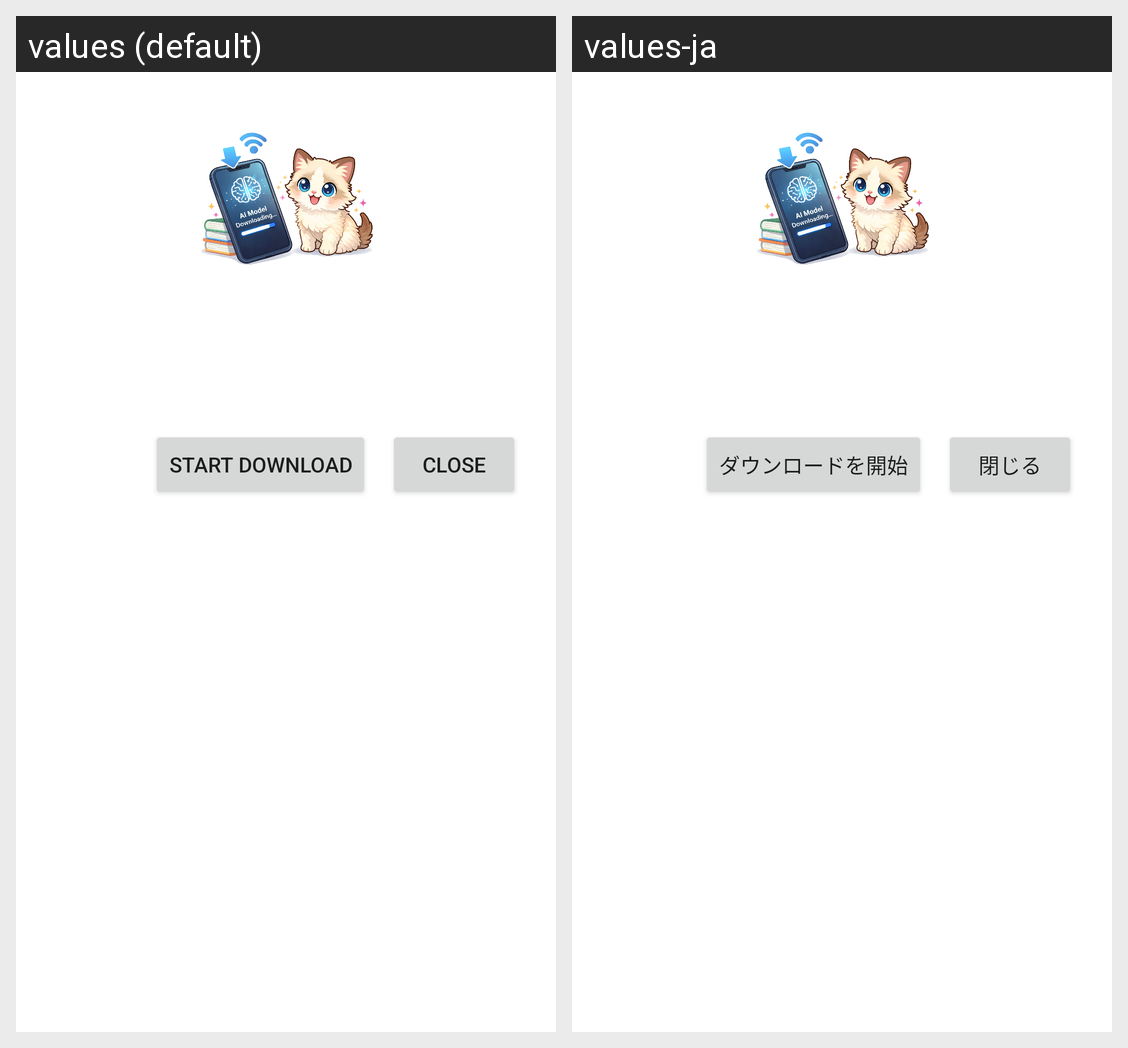

Here is an Android app screen in its default locale and in the app's own translations. Write out the translated-string differences for the strings that appear on this screen.
Android screen res/layout/activity_genai_status_dialog.xml rendered under 2 locales, left to right: values (default), values-ja. Device: Nexus 5 (rendered at 1080×1920; each locale shown at half size, 540×960, under a caption strip naming it); theme Theme.Memoiz.
Strings drawn on this screen, with the default value and each locale's value (text and hints the layout hard-codes, and strings that could not be matched under every locale, appear in the picture but are not listed):

genai_status_download_start
  values: Start download
  values-ja: ダウンロードを開始

dialog_close
  values: Close
  values-ja: 閉じる
